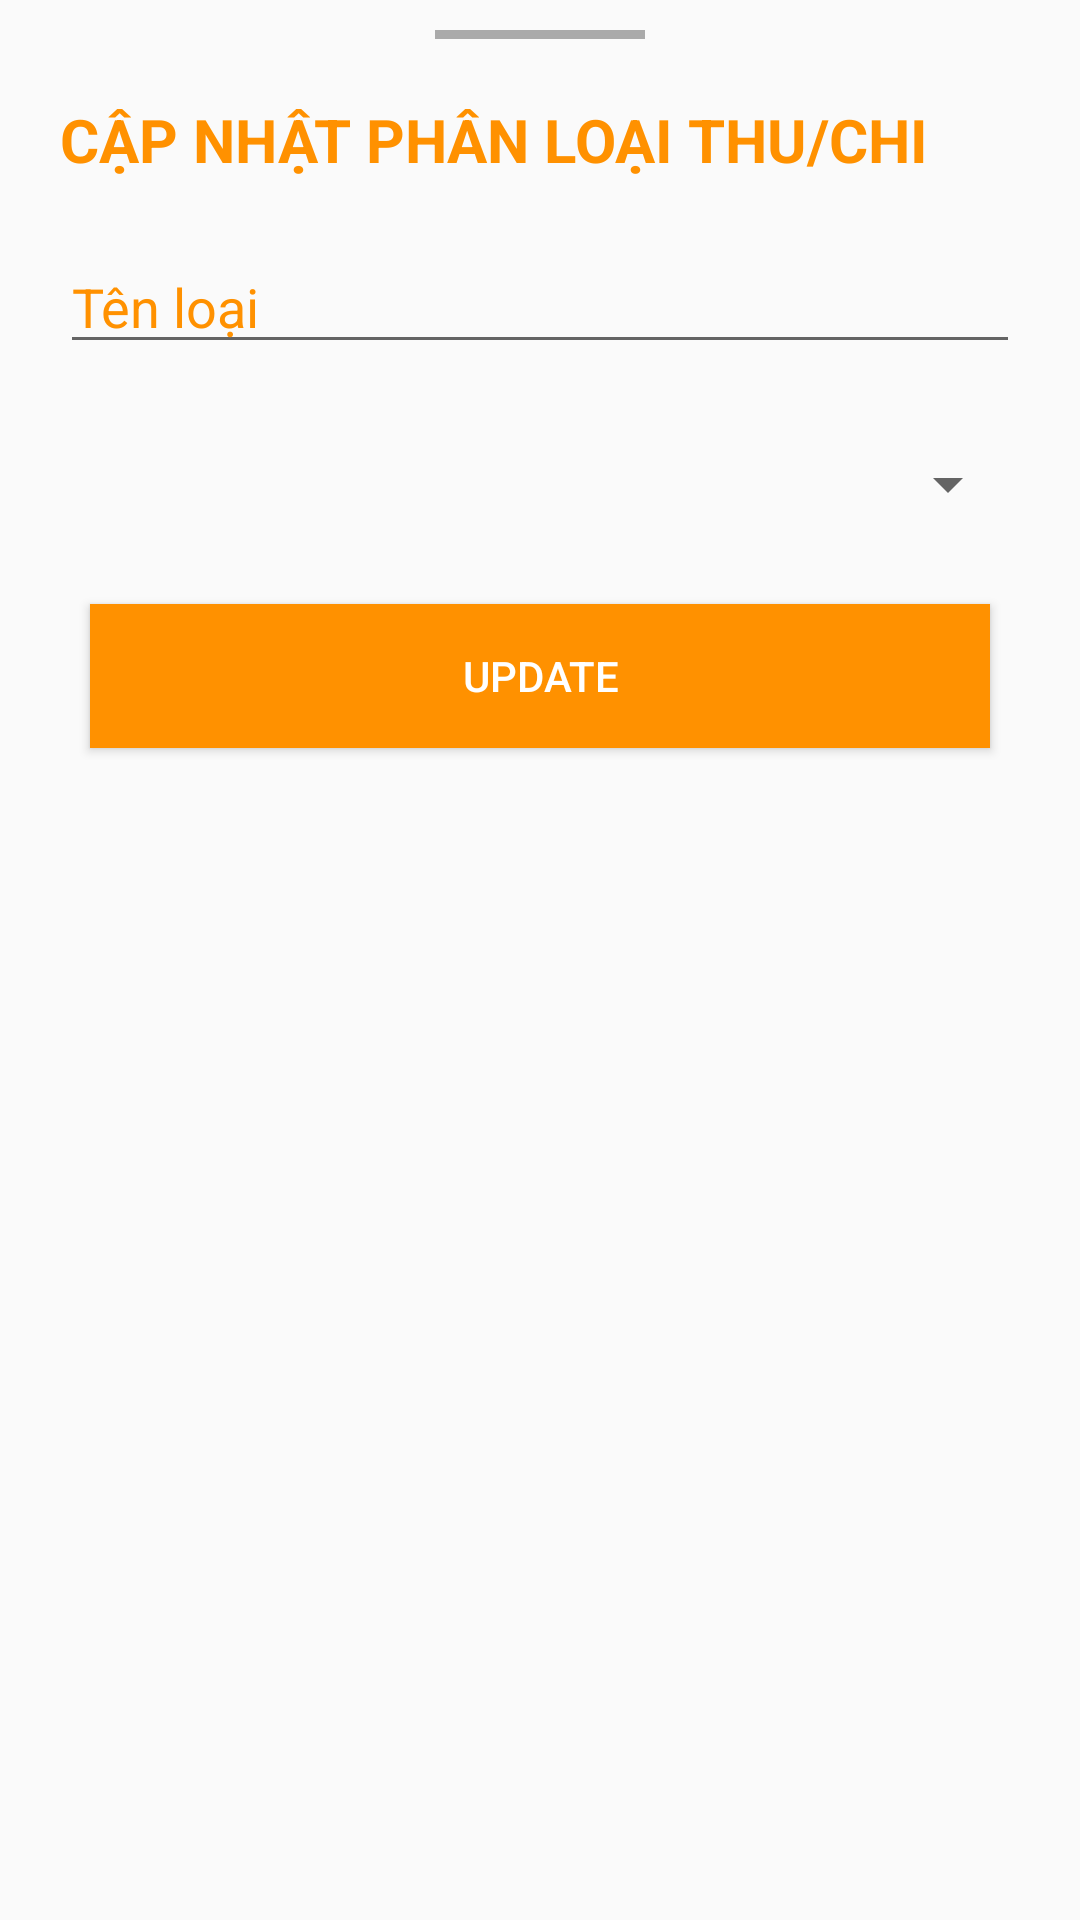

Reconstruct the res/layout file that produces this screen, plus the resources it refers to.
<!-- AndroidManifest.xml: application theme AppTheme -->
<!-- res/layout/bottom_sheet_edit_phanloai.xml -->
<?xml version="1.0" encoding="utf-8"?>
<LinearLayout
    android:orientation="vertical"
    xmlns:android="http://schemas.android.com/apk/res/android"
    android:layout_width="match_parent"
    android:layout_height="match_parent"
    style="@style/AppBottomSheetDialogTheme"
    >
    <View
        android:layout_width="70dp"
        android:layout_height="3dp"
        android:layout_marginTop="10dp"
        android:layout_gravity="center_horizontal"
        android:background="@android:color/darker_gray"
        />
    <TextView
        android:id="@+id/tvNewItem"
        android:layout_width="wrap_content"
        android:layout_height="wrap_content"
        android:text="CẬP NHẬT PHÂN LOẠI THU/CHI"
        android:textSize="20sp"
        android:textStyle="bold"
        android:layout_marginBottom="20dp"
        android:textColor="#FF9100"
        android:layout_marginTop="20dp"
        android:layout_marginStart="20dp"
        android:layout_marginLeft="20dp" />


        <EditText
            android:id="@+id/edt_tenloai_edit"
            android:layout_width="match_parent"
            android:layout_marginLeft="20dp"
            android:layout_marginRight="20dp"
            android:textColor="#FF9100"
            android:hint="Tên loại"
            android:textColorHint="#FF9100"
            android:layout_height="wrap_content"/>
    <Spinner
        android:id="@+id/sp_phanloai_edit"
        android:layout_width="match_parent"
        android:layout_marginLeft="20dp"
        android:layout_marginRight="20dp"
        android:layout_marginTop="20dp"
        android:layout_height="40dp"/>

    <Button
        android:id="@+id/btn_update_pl"
        android:layout_marginTop="20dp"
        android:text="Update"
        android:textColor="#fff"
        android:layout_marginStart="30dp"
        android:layout_marginEnd="30dp"
        android:background="#FF9100"
        android:layout_width="match_parent"
        android:layout_marginBottom="10dp"
        android:layout_height="wrap_content"/>
</LinearLayout>
<!-- resources referenced by this layout -->
<resources>
  <style name="AppBottomSheetDialogTheme" parent="Theme.Design.Light.BottomSheetDialog">
          <item name="bottomSheetStyle">@style/AppModalStyle</item>
      </style>
  <style name="AppTheme" parent="Theme.AppCompat.Light.NoActionBar">
          
          <item name="colorPrimary">@color/colorPrimary</item>
          <item name="colorPrimaryDark">@color/colorPrimaryDark</item>
          <item name="colorAccent">@color/colorAccent</item>
          <item name="bottomSheetDialogTheme">@style/AppBottomSheetDialogTheme</item>
      </style>
  <style name="AppModalStyle" parent="Widget.Design.BottomSheet.Modal">
          <item name="android:background">@drawable/border_sheet</item>
      </style>
  <color name="colorPrimary">#6200EE</color>
  <color name="colorPrimaryDark">#3700B3</color>
  <color name="colorAccent">#FF9100</color>
</resources>
